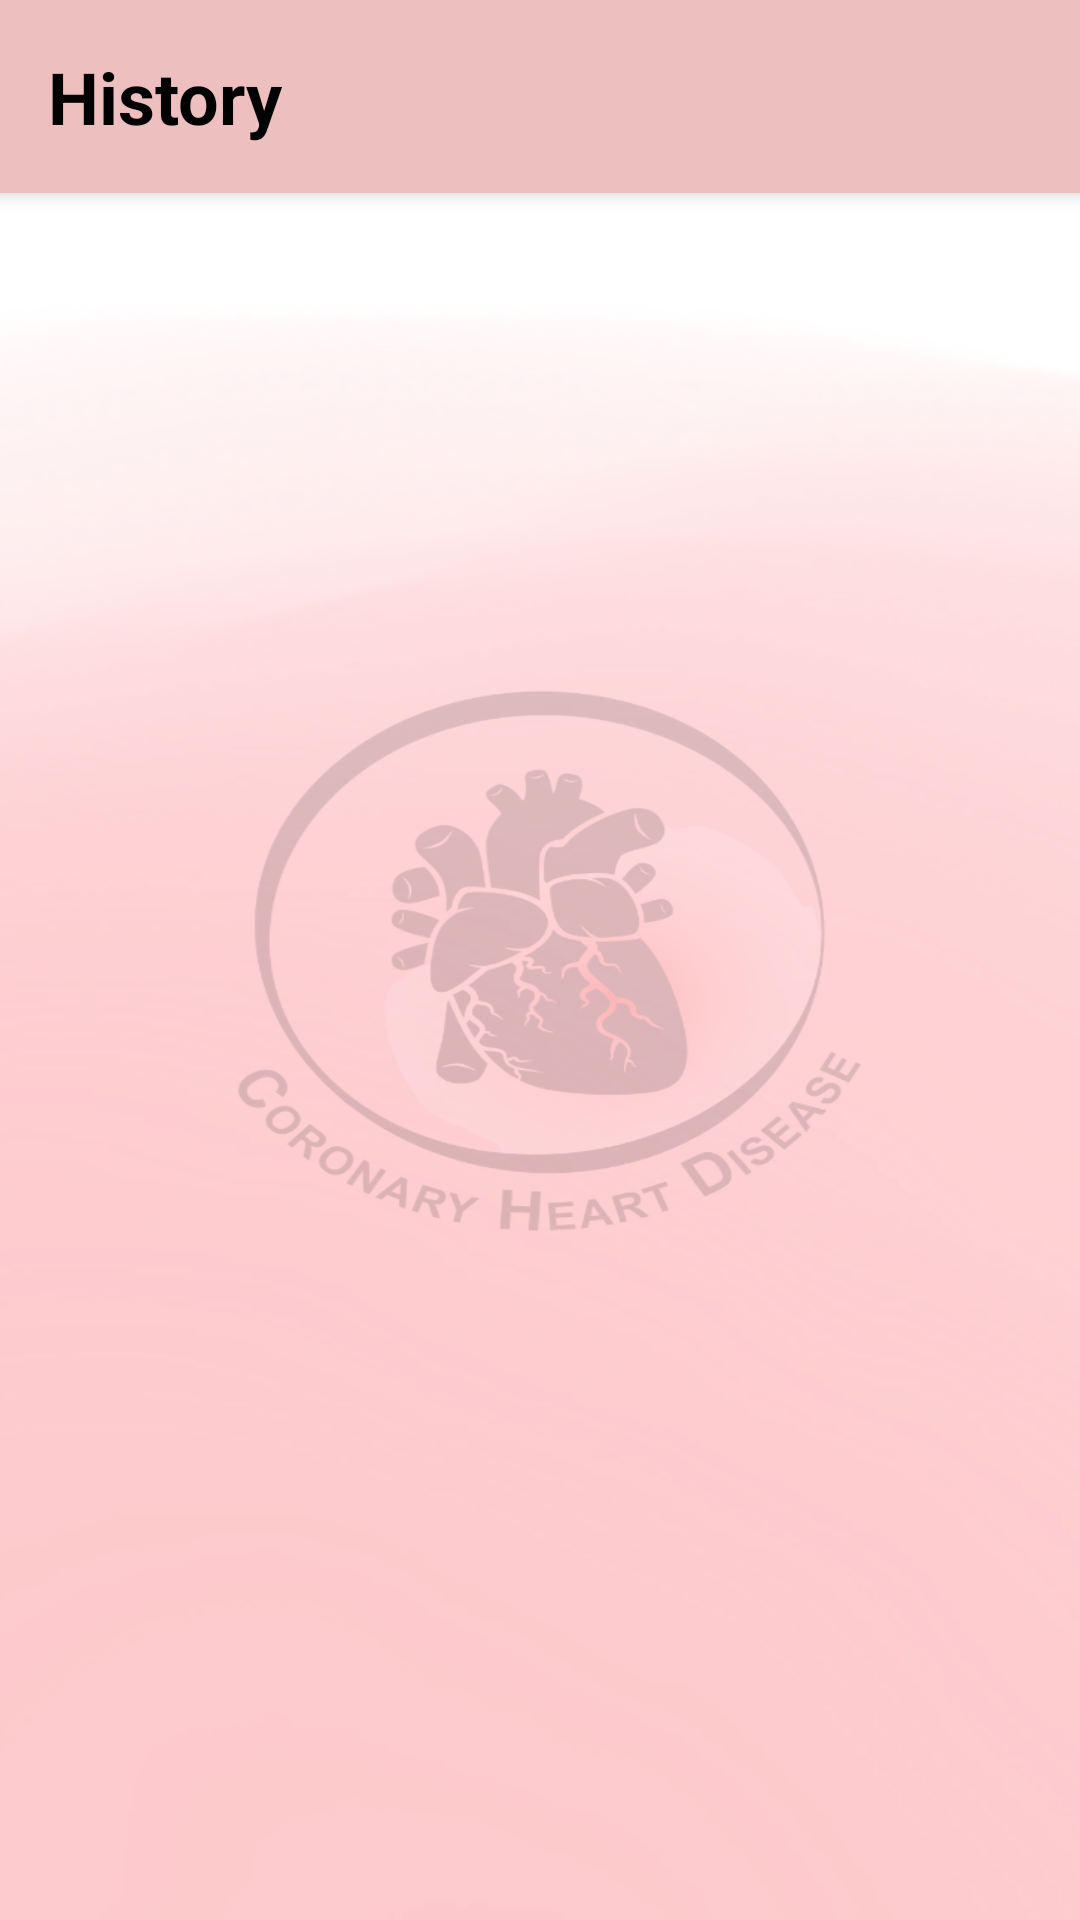

This screen was rendered from an Android layout file. Write that file and the resources it references.
<!-- AndroidManifest.xml: application theme AppTheme -->
<!-- res/layout/activity_user_view_history.xml -->
<LinearLayout xmlns:android="http://schemas.android.com/apk/res/android"
    xmlns:app="http://schemas.android.com/apk/res-auto"
    xmlns:tools="http://schemas.android.com/tools"
    android:id="@+id/main"
    android:layout_width="match_parent"
    android:layout_height="match_parent"
    android:orientation="vertical"
    android:background="@drawable/c15"
    tools:context=".User_view_history">

    <TextView
        android:id="@+id/headerTitle"
        android:layout_width="match_parent"
        android:layout_height="wrap_content"
        android:background="#EDBFBF"
        android:elevation="4dp"
        android:padding="16dp"
        android:text="History"
        android:textColor="#000000"
        android:textSize="24sp"
        android:textStyle="bold" />








    <ListView
        android:id="@+id/vdoctors"
        android:layout_width="match_parent"
        android:layout_height="match_parent"
        android:divider="@null"
        android:layout_margin="10dp"
        android:dividerHeight="6dp" />
</LinearLayout>




    
    
    
    
    
    
    
    
    
    

    
    
    
    
    
    
    
    
    
    
    


    
    
    
    
    
    
    

    
<!-- resources referenced by this layout -->
<resources>
  <!-- drawable c15: png bitmap (drawable, 183906 bytes) -->
  <style name="AppTheme" parent="Theme.AppCompat.Light.NoActionBar">
          
          <item name="windowActionBar">false</item>
          <item name="android:windowNoTitle">true</item>
          <item name="android:statusBarColor">@color/home</item>
          
      </style>
  <color name="home">#EDBFBF</color>
</resources>
